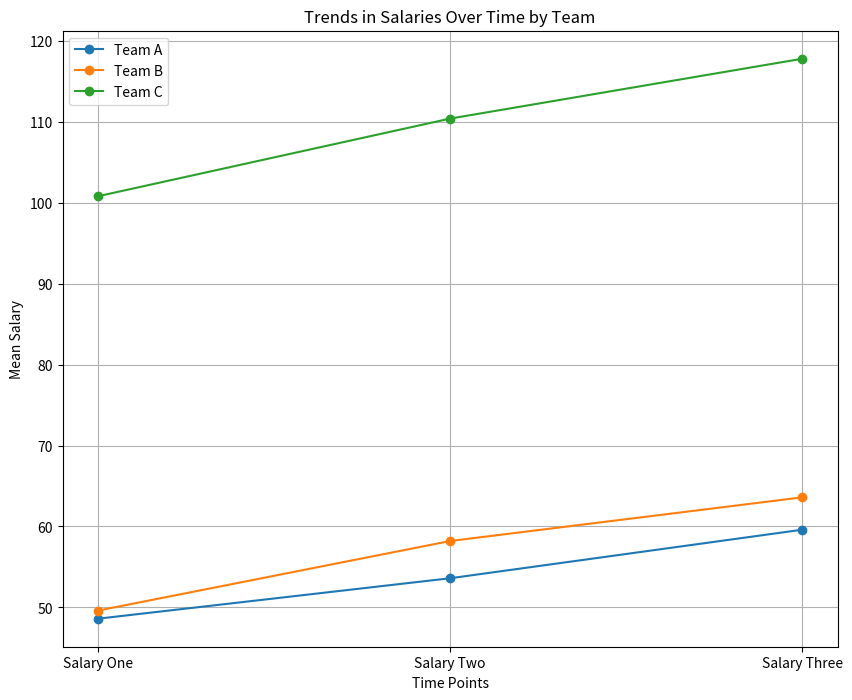

Here is the Python script that generated this plot:
import matplotlib.pyplot as plt

# Data provided in the table
teams = ['A', 'B', 'C']
salaries = {
    'Salary One': [48.60, 49.60, 100.80],
    'Salary Two': [53.60, 58.20, 110.40],
    'Salary Three': [59.60, 63.60, 117.80]
}

# Plotting the salaries over the three time points for each team
plt.figure(figsize=(10, 8))
for team in teams:
    plt.plot(salaries.keys(), [salaries[salary][teams.index(team)] for salary in salaries], marker='o', label=f'Team {team}')

# Adding title and labels
plt.title('Trends in Salaries Over Time by Team')
plt.xlabel('Time Points')
plt.ylabel('Mean Salary')
plt.legend()
plt.grid(True)

# Show the plot
plt.show()
